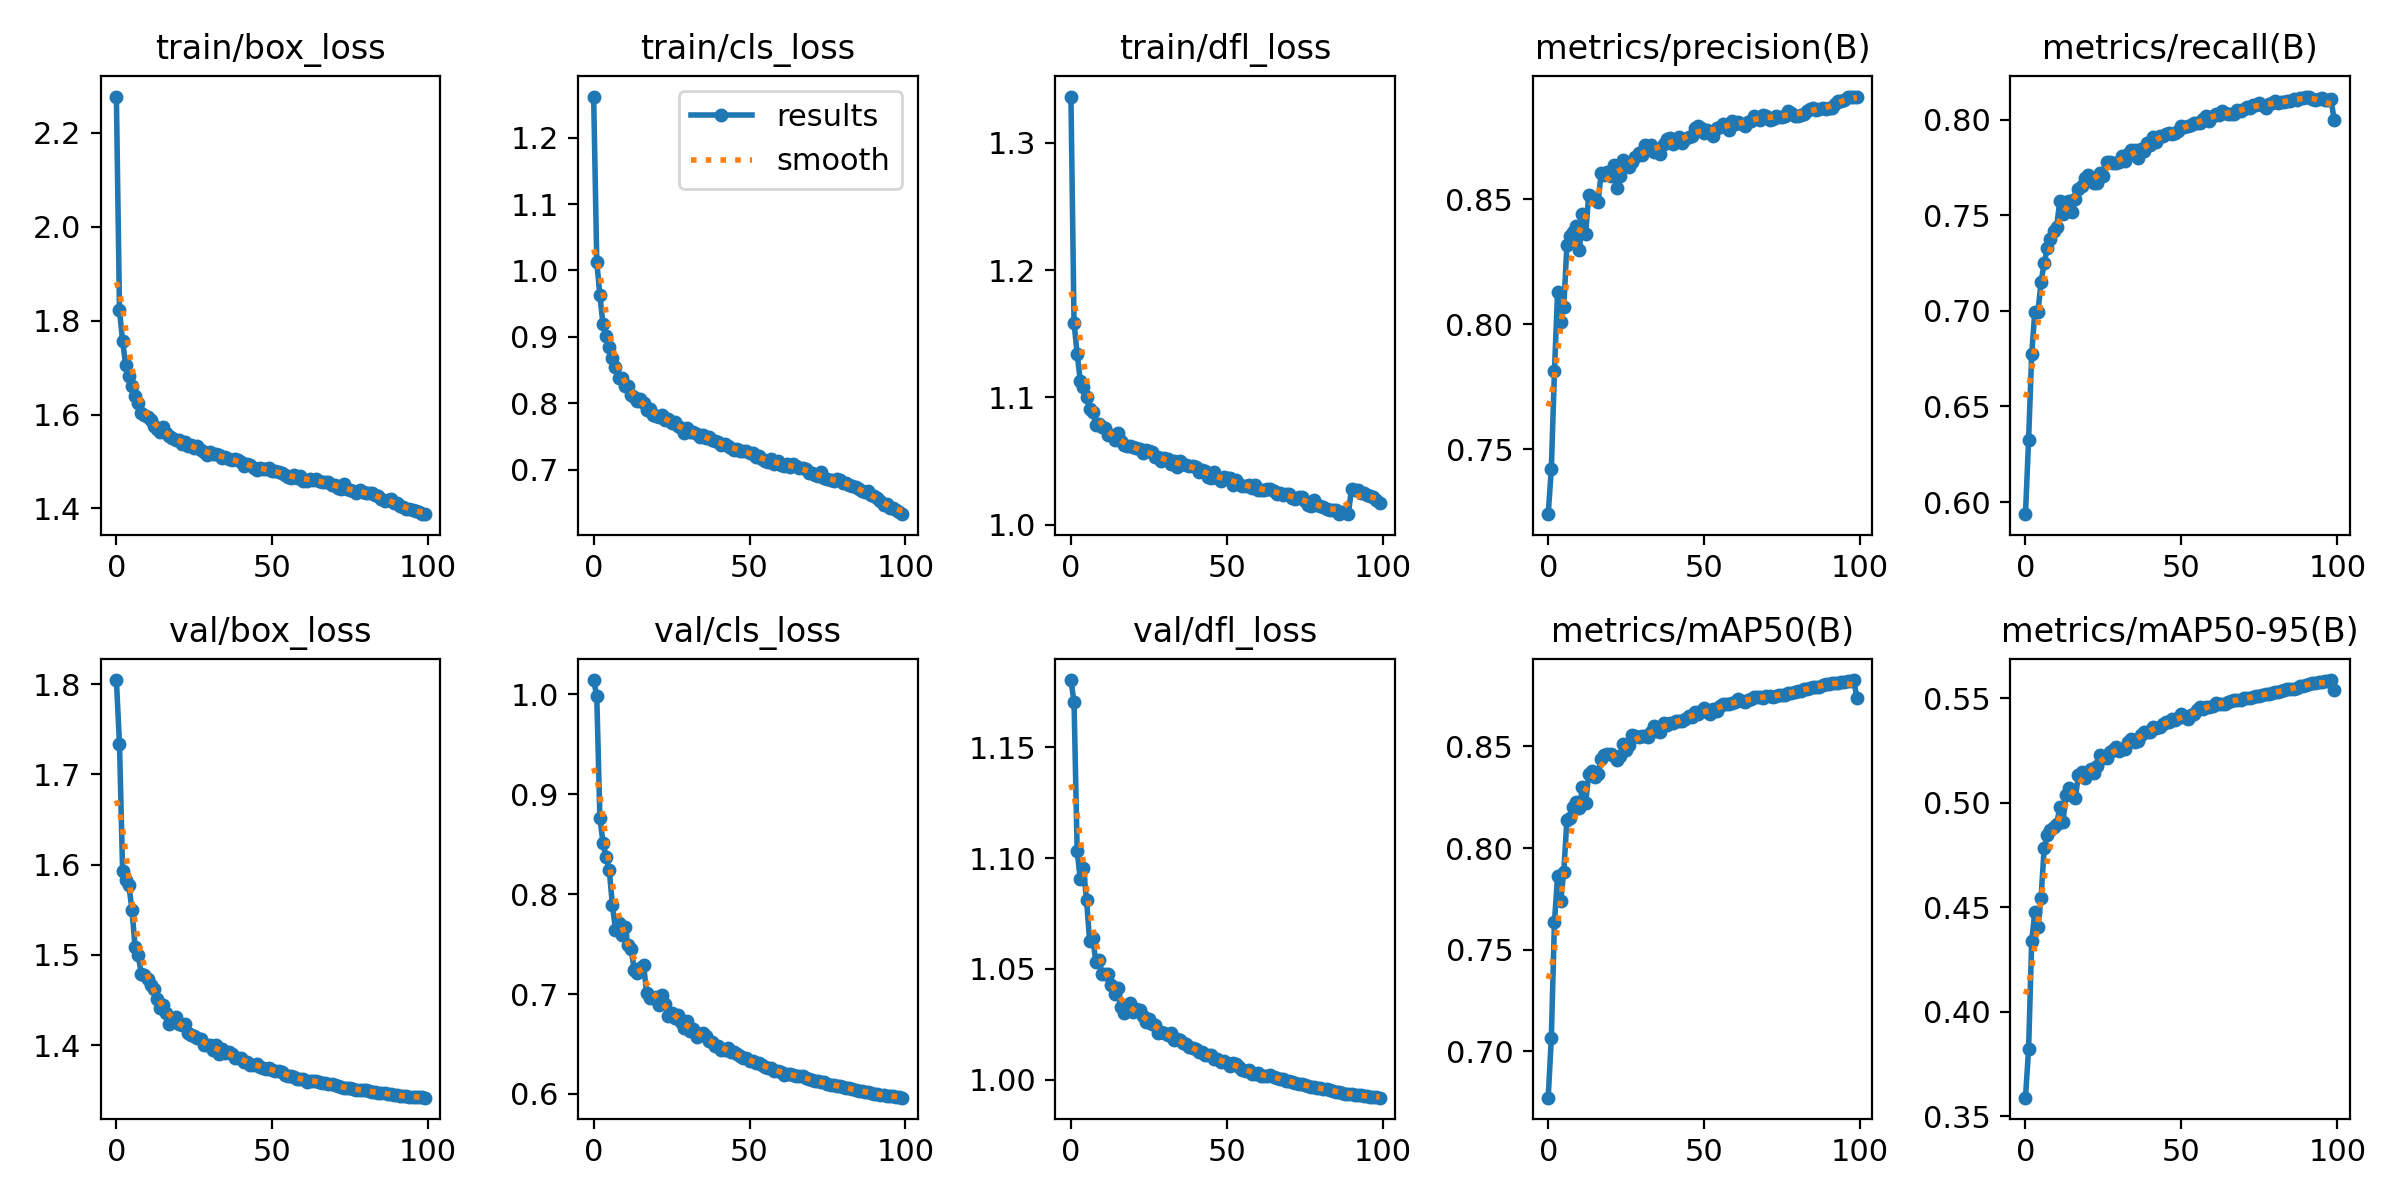

Values plotted in this chart, from the file beside it:
epoch, train/box_loss, train/cls_loss, train/dfl_loss, metrics/precision(B), metrics/recall(B), metrics/mAP50(B), metrics/mAP50-95(B), val/box_loss, val/cls_loss, val/dfl_loss, lr/pg0, lr/pg1, lr/pg2
0, 2.277, 1.262, 1.337, 0.7239, 0.5937, 0.6773, 0.3589, 1.804, 1.014, 1.18, 0.07001, 0.003332, 0.003332
1, 1.822, 1.013, 1.159, 0.7419, 0.6326, 0.7065, 0.3822, 1.734, 0.9981, 1.17, 0.03995, 0.006599, 0.006599
2, 1.756, 0.9624, 1.134, 0.7811, 0.6776, 0.7636, 0.434, 1.593, 0.8764, 1.103, 0.009817, 0.0098, 0.0098
3, 1.704, 0.9191, 1.113, 0.8129, 0.6995, 0.7861, 0.4476, 1.583, 0.8514, 1.091, 0.009703, 0.009703, 0.009703
4, 1.681, 0.9016, 1.108, 0.801, 0.6995, 0.774, 0.4403, 1.577, 0.8369, 1.095, 0.009703, 0.009703, 0.009703
5, 1.661, 0.885, 1.101, 0.8069, 0.7149, 0.7885, 0.4546, 1.55, 0.8244, 1.081, 0.009604, 0.009604, 0.009604
6, 1.639, 0.8679, 1.091, 0.8317, 0.7252, 0.8139, 0.4785, 1.509, 0.7894, 1.062, 0.009505, 0.009505, 0.009505
7, 1.626, 0.8548, 1.088, 0.8355, 0.7326, 0.8149, 0.4847, 1.5, 0.7643, 1.064, 0.009406, 0.009406, 0.009406
8, 1.604, 0.8379, 1.078, 0.837, 0.7376, 0.8201, 0.4868, 1.479, 0.7708, 1.053, 0.009307, 0.009307, 0.009307
9, 1.598, 0.8381, 1.079, 0.8395, 0.7417, 0.8227, 0.4883, 1.478, 0.759, 1.054, 0.009208, 0.009208, 0.009208
10, 1.595, 0.8263, 1.077, 0.8297, 0.7438, 0.8197, 0.4896, 1.473, 0.7666, 1.048, 0.009109, 0.009109, 0.009109
11, 1.589, 0.8255, 1.076, 0.8442, 0.7576, 0.8303, 0.4979, 1.467, 0.749, 1.048, 0.00901, 0.00901, 0.00901
12, 1.575, 0.8128, 1.071, 0.8361, 0.7506, 0.822, 0.4908, 1.463, 0.7455, 1.048, 0.008911, 0.008911, 0.008911
13, 1.57, 0.8098, 1.07, 0.8518, 0.7569, 0.8364, 0.5035, 1.451, 0.7245, 1.043, 0.008812, 0.008812, 0.008812
14, 1.563, 0.8039, 1.066, 0.8505, 0.7577, 0.838, 0.5073, 1.441, 0.7213, 1.038, 0.008713, 0.008713, 0.008713
15, 1.573, 0.8071, 1.072, 0.8496, 0.7516, 0.8348, 0.5038, 1.445, 0.7261, 1.042, 0.008614, 0.008614, 0.008614
16, 1.562, 0.8006, 1.066, 0.8491, 0.7585, 0.8366, 0.5024, 1.436, 0.7293, 1.033, 0.008515, 0.008515, 0.008515
17, 1.554, 0.7893, 1.062, 0.8604, 0.7638, 0.8439, 0.5132, 1.424, 0.7011, 1.03, 0.008416, 0.008416, 0.008416
18, 1.55, 0.7919, 1.062, 0.8598, 0.7653, 0.8457, 0.5147, 1.427, 0.6963, 1.032, 0.008317, 0.008317, 0.008317
19, 1.545, 0.7822, 1.062, 0.861, 0.7692, 0.8461, 0.512, 1.432, 0.6961, 1.034, 0.008218, 0.008218, 0.008218
20, 1.545, 0.7809, 1.061, 0.8593, 0.7709, 0.8461, 0.5147, 1.424, 0.6972, 1.031, 0.008119, 0.008119, 0.008119
21, 1.538, 0.7795, 1.06, 0.8637, 0.7682, 0.8456, 0.516, 1.423, 0.689, 1.032, 0.00802, 0.00802, 0.00802
22, 1.541, 0.7819, 1.06, 0.8547, 0.7668, 0.8431, 0.5143, 1.424, 0.6987, 1.031, 0.007921, 0.007921, 0.007921
23, 1.533, 0.7751, 1.056, 0.8595, 0.7668, 0.8455, 0.5178, 1.414, 0.6904, 1.029, 0.007822, 0.007822, 0.007822
24, 1.536, 0.7763, 1.059, 0.8659, 0.7723, 0.8514, 0.5228, 1.411, 0.6783, 1.026, 0.007723, 0.007723, 0.007723
25, 1.528, 0.77, 1.058, 0.8638, 0.7708, 0.8482, 0.5213, 1.41, 0.6806, 1.027, 0.007624, 0.007624, 0.007624
26, 1.533, 0.772, 1.057, 0.8631, 0.7778, 0.8507, 0.5212, 1.408, 0.6764, 1.025, 0.007525, 0.007525, 0.007525
27, 1.524, 0.7662, 1.054, 0.8648, 0.778, 0.8554, 0.5244, 1.407, 0.6788, 1.025, 0.007426, 0.007426, 0.007426
28, 1.519, 0.763, 1.053, 0.8668, 0.7773, 0.855, 0.5252, 1.4, 0.6717, 1.021, 0.007327, 0.007327, 0.007327
29, 1.514, 0.7559, 1.05, 0.8686, 0.7775, 0.8546, 0.5269, 1.4, 0.6664, 1.022, 0.007228, 0.007228, 0.007228
30, 1.519, 0.7623, 1.053, 0.8676, 0.7779, 0.8551, 0.5249, 1.4, 0.673, 1.021, 0.007129, 0.007129, 0.007129
31, 1.516, 0.756, 1.052, 0.8718, 0.7811, 0.8549, 0.5255, 1.395, 0.6626, 1.02, 0.00703, 0.00703, 0.00703
32, 1.516, 0.7571, 1.048, 0.8701, 0.7783, 0.8544, 0.5256, 1.4, 0.6653, 1.021, 0.006931, 0.006931, 0.006931
33, 1.514, 0.7541, 1.05, 0.8718, 0.782, 0.8572, 0.5289, 1.39, 0.6571, 1.018, 0.006832, 0.006832, 0.006832
34, 1.507, 0.7485, 1.045, 0.8688, 0.7839, 0.8602, 0.5305, 1.396, 0.6598, 1.018, 0.006733, 0.006733, 0.006733
35, 1.509, 0.7515, 1.05, 0.8697, 0.7841, 0.8576, 0.5291, 1.392, 0.6605, 1.018, 0.006634, 0.006634, 0.006634
36, 1.506, 0.7483, 1.048, 0.8682, 0.7798, 0.8573, 0.5298, 1.392, 0.6578, 1.016, 0.006535, 0.006535, 0.006535
37, 1.504, 0.7486, 1.047, 0.8723, 0.7847, 0.8614, 0.5325, 1.391, 0.6534, 1.016, 0.006436, 0.006436, 0.006436
38, 1.504, 0.7454, 1.046, 0.8741, 0.7835, 0.8608, 0.5338, 1.386, 0.652, 1.015, 0.006337, 0.006337, 0.006337
39, 1.503, 0.7427, 1.046, 0.8744, 0.7876, 0.8615, 0.534, 1.386, 0.6481, 1.014, 0.006238, 0.006238, 0.006238
40, 1.499, 0.7421, 1.045, 0.8721, 0.7869, 0.8617, 0.534, 1.386, 0.6481, 1.014, 0.006139, 0.006139, 0.006139
41, 1.49, 0.7371, 1.042, 0.8733, 0.791, 0.8624, 0.5361, 1.382, 0.6438, 1.012, 0.00604, 0.00604, 0.00604
42, 1.496, 0.7386, 1.043, 0.8748, 0.7885, 0.8623, 0.536, 1.381, 0.6438, 1.012, 0.005941, 0.005941, 0.005941
43, 1.493, 0.7362, 1.042, 0.8724, 0.7916, 0.8625, 0.5363, 1.378, 0.646, 1.011, 0.005842, 0.005842, 0.005842
44, 1.486, 0.7323, 1.038, 0.8741, 0.7913, 0.8637, 0.5379, 1.379, 0.6422, 1.011, 0.005743, 0.005743, 0.005743
45, 1.482, 0.7293, 1.037, 0.875, 0.7925, 0.8652, 0.5387, 1.379, 0.6416, 1.011, 0.005644, 0.005644, 0.005644
46, 1.486, 0.7316, 1.042, 0.8755, 0.793, 0.8643, 0.5385, 1.376, 0.6403, 1.01, 0.005545, 0.005545, 0.005545
47, 1.485, 0.728, 1.036, 0.8784, 0.7926, 0.8668, 0.5401, 1.375, 0.6375, 1.009, 0.005446, 0.005446, 0.005446
48, 1.484, 0.7276, 1.034, 0.8795, 0.7932, 0.8659, 0.5394, 1.374, 0.6363, 1.008, 0.005347, 0.005347, 0.005347
49, 1.486, 0.7286, 1.038, 0.8786, 0.7939, 0.8673, 0.5405, 1.375, 0.6363, 1.008, 0.005248, 0.005248, 0.005248
50, 1.48, 0.7257, 1.037, 0.8764, 0.7968, 0.8688, 0.5424, 1.373, 0.6328, 1.007, 0.005149, 0.005149, 0.005149
51, 1.479, 0.7245, 1.037, 0.8778, 0.7963, 0.8668, 0.541, 1.371, 0.6325, 1.006, 0.00505, 0.00505, 0.00505
52, 1.477, 0.7188, 1.031, 0.8768, 0.7969, 0.866, 0.54, 1.371, 0.6309, 1.008, 0.004951, 0.004951, 0.004951
53, 1.476, 0.7205, 1.035, 0.8754, 0.797, 0.8683, 0.5422, 1.371, 0.6314, 1.007, 0.004852, 0.004852, 0.004852
54, 1.472, 0.7155, 1.032, 0.8786, 0.7982, 0.8675, 0.5427, 1.367, 0.6288, 1.006, 0.004753, 0.004753, 0.004753
55, 1.466, 0.7127, 1.03, 0.8791, 0.7984, 0.8698, 0.5446, 1.366, 0.6271, 1.004, 0.004654, 0.004654, 0.004654
56, 1.466, 0.7118, 1.03, 0.8801, 0.7981, 0.8711, 0.5458, 1.365, 0.6255, 1.004, 0.004555, 0.004555, 0.004555
57, 1.471, 0.7159, 1.031, 0.8799, 0.8001, 0.8707, 0.5448, 1.365, 0.6259, 1.004, 0.004456, 0.004456, 0.004456
58, 1.465, 0.7093, 1.029, 0.8778, 0.8016, 0.871, 0.5461, 1.363, 0.6234, 1.003, 0.004357, 0.004357, 0.004357
59, 1.469, 0.7131, 1.031, 0.8815, 0.7993, 0.8714, 0.5461, 1.362, 0.6232, 1.003, 0.004258, 0.004258, 0.004258
... 40 more rows
